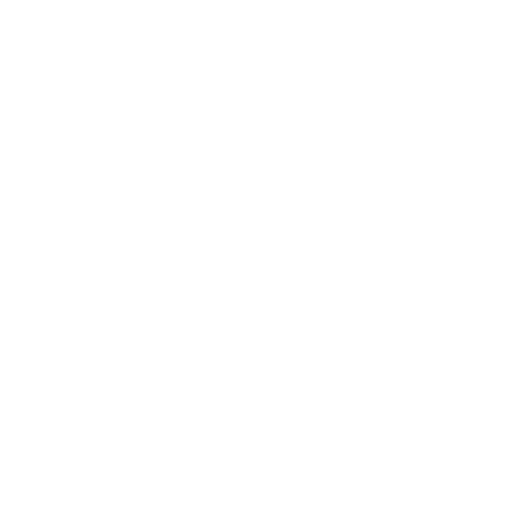
t = 0.00 s
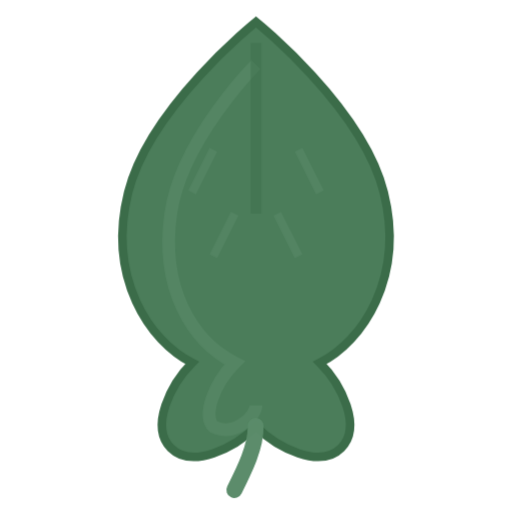
t = 0.56 s
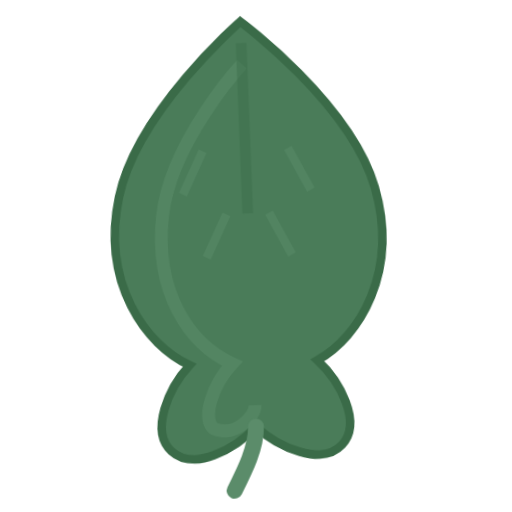
t = 1.13 s
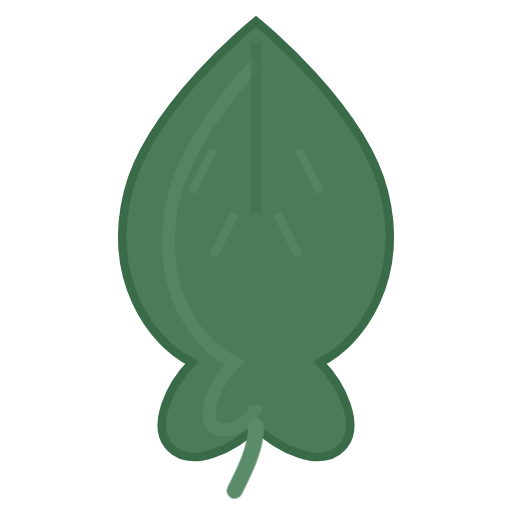
t = 1.50 s
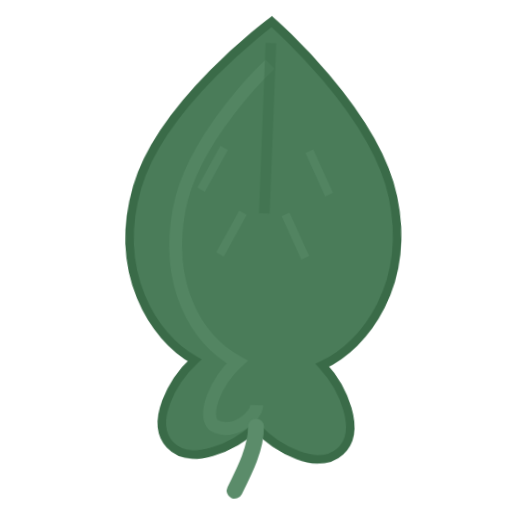
t = 1.88 s
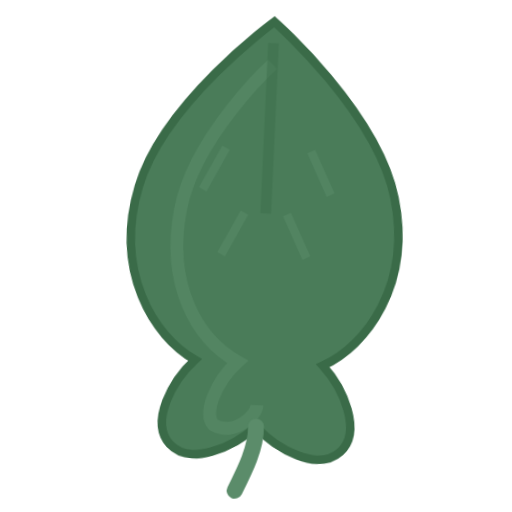
t = 2.44 s

The animated SVG that drew these frames (rendered in a browser with its animation timeline set to each time). Animation: 2 CSS @keyframes rules; one cycle of 3.00 s, repeats indefinitely.

<svg xmlns="http://www.w3.org/2000/svg" viewBox="0 0 48 48" width="120" height="120">
  <defs>
    <style>
      @keyframes sway {
        0%, 100% { transform: rotate(0deg); }
        25% { transform: rotate(-3deg); }
        75% { transform: rotate(3deg); }
      }
      @keyframes fadeIn {
        0% { opacity: 0; transform: scale(0.8); }
        100% { opacity: 1; transform: scale(1); }
      }
      .leaf { animation: sway 3s ease-in-out infinite, fadeIn 0.6s ease-out; transform-origin: 24px 40px; }
      .stem { animation: fadeIn 0.6s ease-out; }
    </style>
  </defs>
  <g class="leaf">
    <path d="M24 2 C24 2 14 10 12 18 C10 26 14 32 18 34 C16 36 14 40 16 42 C18 44 22 42 24 40 C26 42 30 44 32 42 C34 40 32 36 30 34 C34 32 38 26 36 18 C34 10 24 2 24 2Z"
          fill="#4A7C59" stroke="#3A6B48" stroke-width="0.8"/>
    <path d="M24 6 C24 6 17 13 16 20 C15 27 18 32 22 34 C20 36 19 39 20 40 C22 41 24 39 24 38"
          fill="none" stroke="#5B8C6A" stroke-width="1.2" opacity="0.6"/>
    <path d="M24 4 L24 20" stroke="#3A6B48" stroke-width="1" opacity="0.4"/>
    <line x1="20" y1="14" x2="18" y2="18" stroke="#5B8C6A" stroke-width="0.8" opacity="0.5"/>
    <line x1="28" y1="14" x2="30" y2="18" stroke="#5B8C6A" stroke-width="0.8" opacity="0.5"/>
    <line x1="22" y1="20" x2="20" y2="24" stroke="#5B8C6A" stroke-width="0.8" opacity="0.5"/>
    <line x1="26" y1="20" x2="28" y2="24" stroke="#5B8C6A" stroke-width="0.8" opacity="0.5"/>
  </g>
  <path class="stem" d="M24 40 C24 42 23 44 22 46" fill="none" stroke="#5B8C6A" stroke-width="1.5" stroke-linecap="round"/>
</svg>
